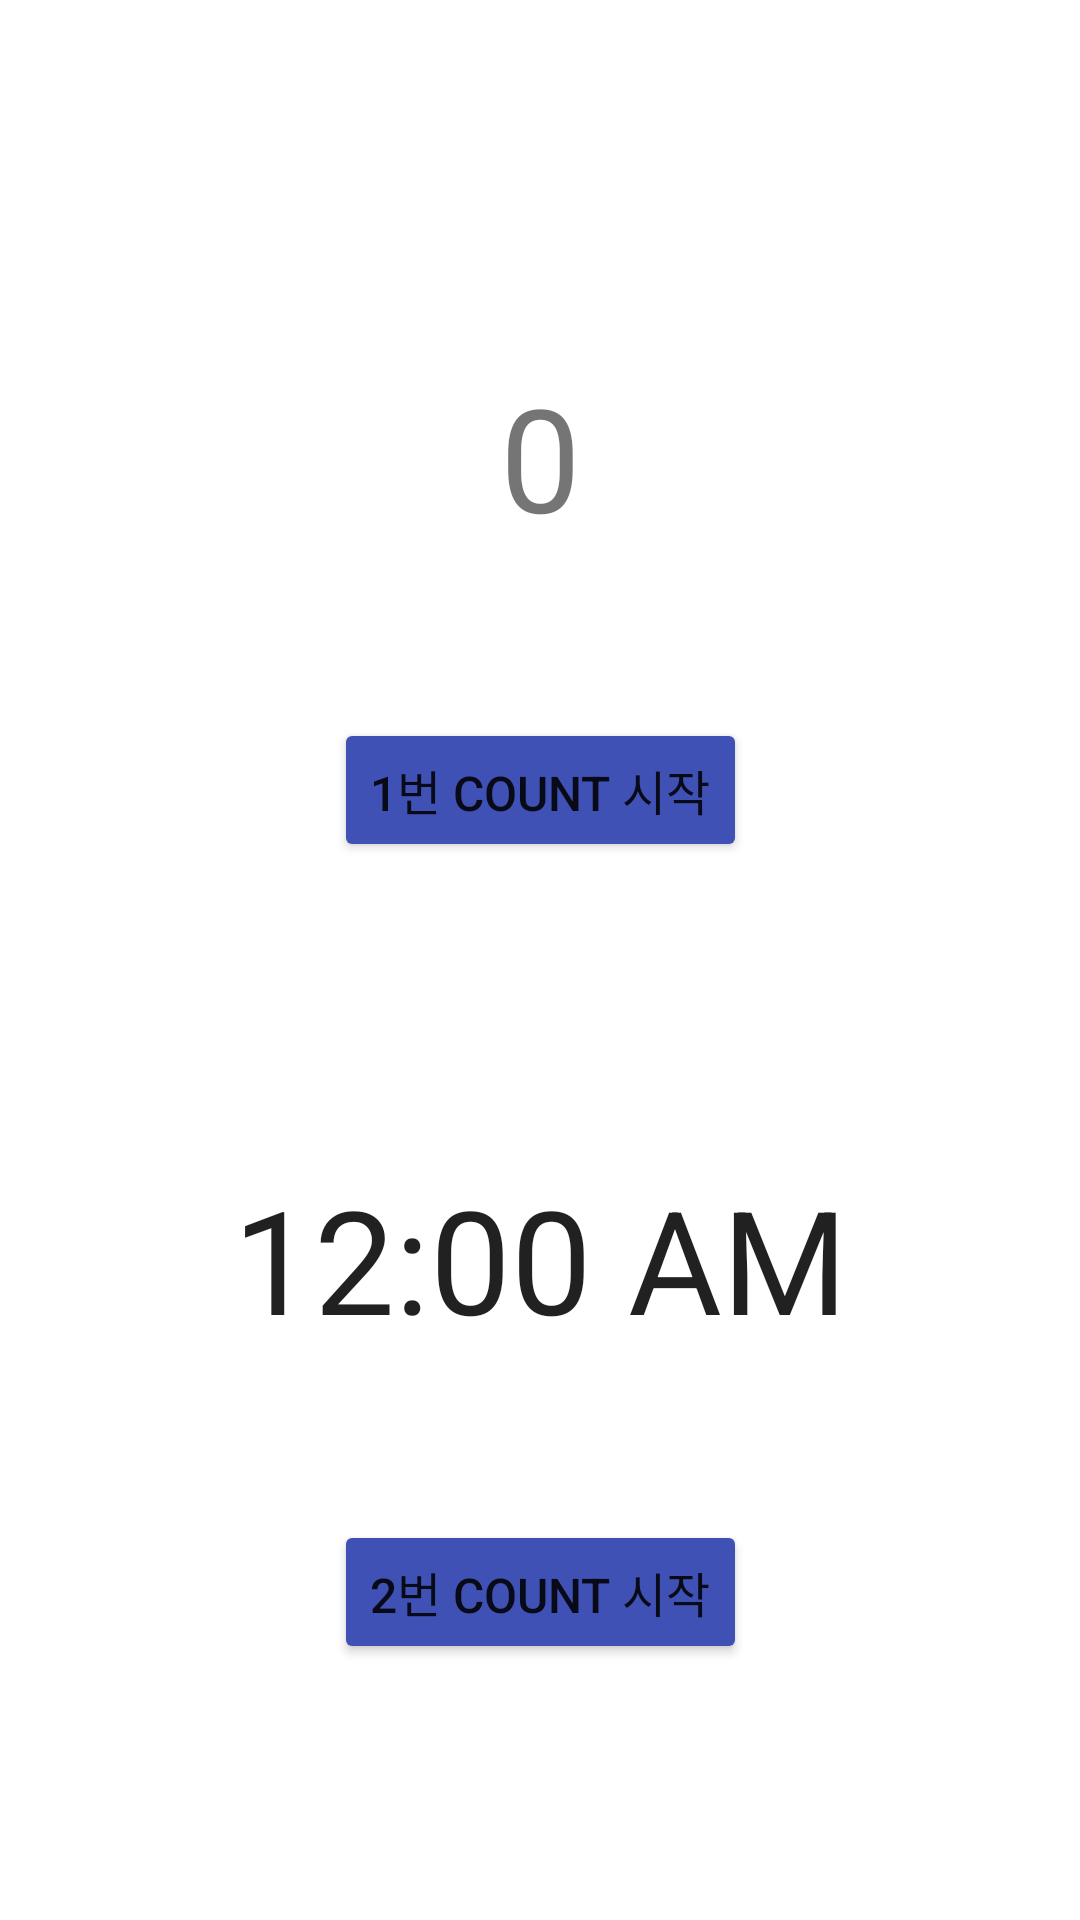

This screen was rendered from an Android layout file. Write that file and the resources it references.
<!-- AndroidManifest.xml: application theme Theme.App230223 -->
<!-- res/layout/fragment_4.xml -->
<?xml version="1.0" encoding="utf-8"?>
<androidx.constraintlayout.widget.ConstraintLayout xmlns:android="http://schemas.android.com/apk/res/android"
    xmlns:app="http://schemas.android.com/apk/res-auto"
    xmlns:tools="http://schemas.android.com/tools"
    android:id="@+id/Layout"
    android:layout_width="match_parent"
    android:layout_height="match_parent"
    tools:context=".Fragment4" >

    <TextView
        android:id="@+id/tv1"
        android:layout_width="wrap_content"
        android:layout_height="0dp"
        android:layout_marginTop="120dp"
        android:gravity="center"
        android:text="0"
        android:textAlignment="center"
        android:textSize="48sp"
        app:layout_constraintEnd_toEndOf="parent"
        app:layout_constraintStart_toStartOf="parent"
        app:layout_constraintTop_toTopOf="parent" />

    <Button
        android:id="@+id/btn1"
        android:layout_width="wrap_content"
        android:layout_height="wrap_content"
        android:layout_marginTop="55dp"
        android:backgroundTint="#3F51B5"
        android:insetTop="0dp"
        android:insetBottom="0dp"
        android:text="1번 count 시작"
        android:textSize="16sp"
        app:layout_constraintEnd_toEndOf="@+id/tv1"
        app:layout_constraintStart_toStartOf="@+id/tv1"
        app:layout_constraintTop_toBottomOf="@+id/tv1" />

    <Button
        android:id="@+id/btn2"
        android:layout_width="wrap_content"
        android:layout_height="wrap_content"
        android:layout_marginTop="55dp"
        android:backgroundTint="#3F51B5"
        android:insetTop="0dp"
        android:insetBottom="0dp"
        android:text="2번 count 시작"
        android:textSize="16sp"
        app:layout_constraintEnd_toEndOf="@+id/btn1"
        app:layout_constraintHorizontal_bias="1.0"
        app:layout_constraintStart_toStartOf="@+id/btn1"
        app:layout_constraintTop_toBottomOf="@+id/tv2" />

    <TextClock
        android:id="@+id/tv2"
        android:layout_width="wrap_content"
        android:layout_height="wrap_content"
        android:layout_marginTop="100dp"
        android:text="0"
        android:textSize="48sp"
        app:layout_constraintEnd_toEndOf="parent"
        app:layout_constraintStart_toStartOf="parent"
        app:layout_constraintTop_toBottomOf="@+id/btn1" />
</androidx.constraintlayout.widget.ConstraintLayout>
<!-- resources referenced by this layout -->
<resources>
  <style name="Theme.App230223" parent="Theme.MaterialComponents.DayNight.DarkActionBar">
          
          <item name="colorPrimary">@color/purple_500</item>
          <item name="colorPrimaryVariant">@color/purple_700</item>
          <item name="colorOnPrimary">@color/white</item>
          
          <item name="colorSecondary">@color/teal_200</item>
          <item name="colorSecondaryVariant">@color/teal_700</item>
          <item name="colorOnSecondary">@color/black</item>
          
          <item name="android:statusBarColor">?attr/colorPrimaryVariant</item>
          
      </style>
  <!-- not gathered from this repository: default colours our renderer supplied (Android Studio template values) -->
  <color name="purple_500">#FF6200EE</color>
  <color name="purple_700">#FF3700B3</color>
  <color name="teal_200">#FF03DAC5</color>
  <color name="teal_700">#FF018786</color>
  <color name="black">#FF000000</color>
  <color name="white">#FFFFFFFF</color>
</resources>
